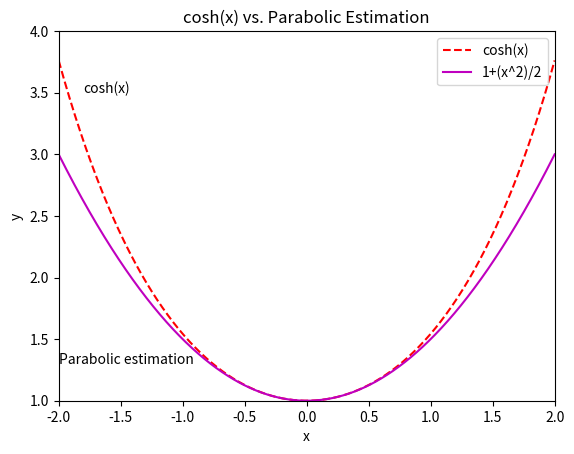
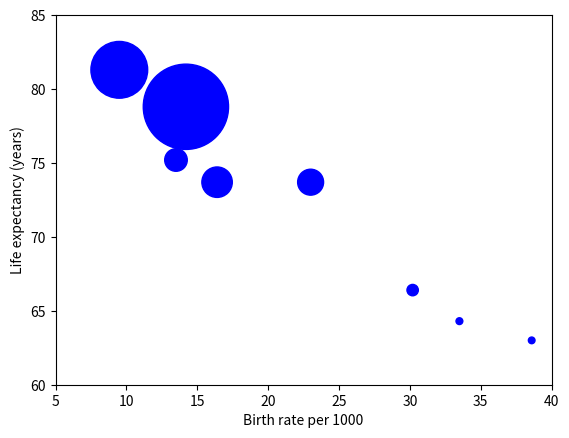

Generate these figures, in order, with matplotlib:
import matplotlib.pyplot as plt
import numpy as np

x1 = np.linspace(-2,2,1000)
y1 = np.cosh(x1)
y2 = 1 + (x1**2)/2
plt.figure()
plt.plot(x1,y1,"r--")
plt.plot(x1,y2,"m")
plt.xlim([-2,2])
plt.ylim([1,4])
plt.xlabel("x")
plt.ylabel("y")
plt.legend(["cosh(x)","1+(x^2)/2"], loc="upper right")
plt.title("cosh(x) vs. Parabolic Estimation")
plt.text(-2.0,1.3,"Parabolic estimation")
plt.text(-1.8,3.5,"cosh(x)")

plt.figure()
birth_rate = np.array([16.4, 33.5, 9.5, 14.2, 38.6, 30.2, 13.5, 23.0])
life_expectancy = np.array([73.7, 64.3, 81.3, 78.8, 63.0, 66.4, 75.2, 73.7])
capita_gdp = np.array([4800, 240, 16700, 37700, 230, 670, 2640, 3490])
plt.scatter(birth_rate, life_expectancy, s = capita_gdp/10, color="b")
plt.xlim([5,40])
plt.ylim([60,85])
plt.xlabel("Birth rate per 1000")
plt.ylabel("Life expectancy (years)")
